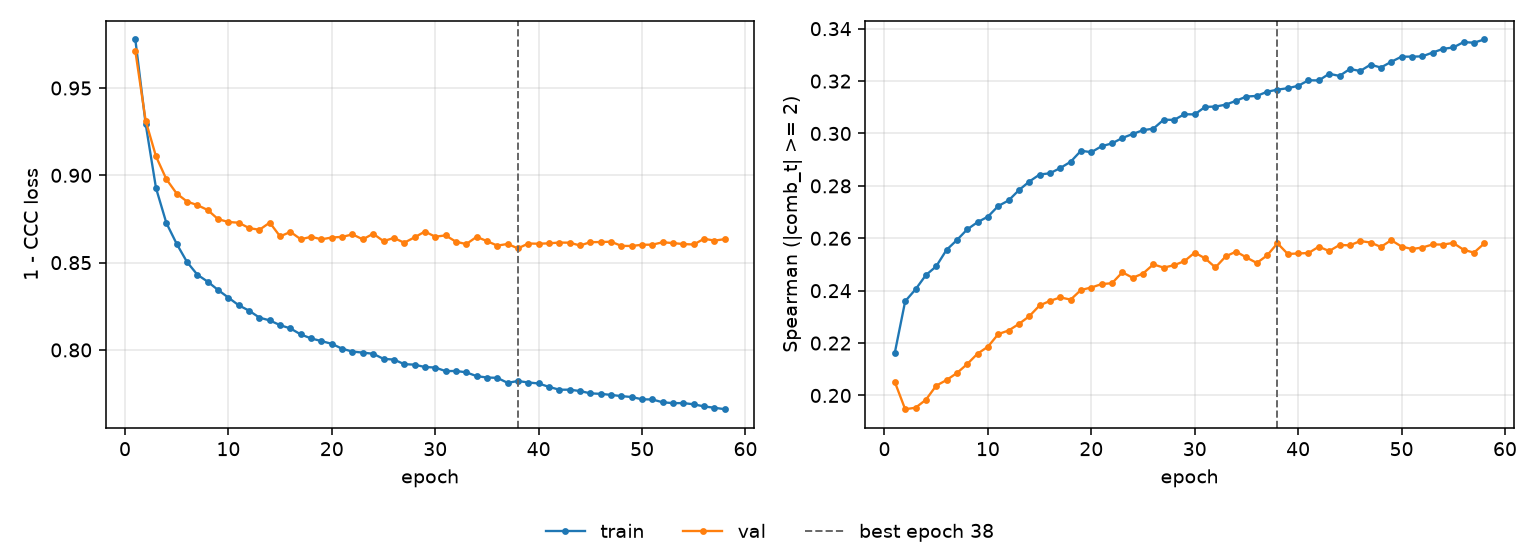

The table this chart was drawn from, first rows:
epoch, tr_loss, vl_loss, tr_sp, vl_sp, is_best
1, 0.9778, 0.9712, 0.2163, 0.2051, False
2, 0.9294, 0.9312, 0.236, 0.1948, False
3, 0.8927, 0.9108, 0.2405, 0.1953, False
4, 0.8727, 0.8978, 0.2459, 0.1983, False
5, 0.8607, 0.8895, 0.2493, 0.2037, False
6, 0.8504, 0.885, 0.2556, 0.2059, False
7, 0.8431, 0.8829, 0.2593, 0.2085, False
8, 0.8391, 0.8801, 0.2634, 0.212, False
9, 0.8343, 0.8749, 0.2661, 0.216, False
10, 0.83, 0.8733, 0.2682, 0.2186, False
11, 0.8256, 0.8729, 0.2723, 0.2234, False
12, 0.8225, 0.8698, 0.2744, 0.2248, False
13, 0.8185, 0.8688, 0.2784, 0.2273, False
14, 0.8169, 0.8729, 0.2816, 0.2302, False
15, 0.8142, 0.865, 0.2843, 0.2344, False
16, 0.8123, 0.8676, 0.2848, 0.2361, False
17, 0.8089, 0.8634, 0.2868, 0.2374, False
18, 0.8066, 0.8648, 0.2892, 0.2366, False
19, 0.8051, 0.8634, 0.2934, 0.2403, False
20, 0.8035, 0.8644, 0.2929, 0.2412, False
21, 0.8007, 0.8647, 0.2951, 0.2425, False
22, 0.7991, 0.8662, 0.2962, 0.2428, False
23, 0.7985, 0.8633, 0.2983, 0.247, False
24, 0.7978, 0.8666, 0.2998, 0.2449, False
25, 0.7949, 0.8623, 0.3013, 0.2465, False
26, 0.7945, 0.8642, 0.3018, 0.25, False
27, 0.7919, 0.8614, 0.3053, 0.2488, False
28, 0.7916, 0.8645, 0.3052, 0.2497, False
29, 0.7902, 0.8678, 0.3073, 0.2513, False
30, 0.7899, 0.8648, 0.3073, 0.2545, False
31, 0.7879, 0.8656, 0.3101, 0.2523, False
32, 0.788, 0.862, 0.3103, 0.2489, False
33, 0.7872, 0.8606, 0.311, 0.2531, False
34, 0.785, 0.8648, 0.3125, 0.2549, False
35, 0.7842, 0.8624, 0.3141, 0.2527, False
36, 0.784, 0.8597, 0.3143, 0.2506, False
37, 0.7812, 0.8607, 0.3159, 0.2535, False
38, 0.7822, 0.8582, 0.3167, 0.2581, True
39, 0.7814, 0.861, 0.3173, 0.254, False
40, 0.7808, 0.8608, 0.3182, 0.2542, False
41, 0.7788, 0.8611, 0.3203, 0.2544, False
42, 0.7772, 0.8615, 0.3202, 0.2568, False
43, 0.7772, 0.8614, 0.3228, 0.2551, False
44, 0.7765, 0.8598, 0.322, 0.2574, False
45, 0.7751, 0.8617, 0.3246, 0.2573, False
46, 0.7748, 0.8618, 0.3238, 0.2589, False
47, 0.7743, 0.862, 0.3263, 0.2584, False
48, 0.7736, 0.8596, 0.3252, 0.2567, False
49, 0.773, 0.8595, 0.3274, 0.2593, False
50, 0.7717, 0.8602, 0.3293, 0.2568, False
51, 0.7716, 0.8603, 0.3293, 0.2559, False
52, 0.77, 0.8617, 0.3294, 0.2565, False
53, 0.7695, 0.8612, 0.3309, 0.2576, False
54, 0.7696, 0.8606, 0.3323, 0.2576, False
55, 0.7689, 0.8604, 0.3328, 0.2582, False
56, 0.7676, 0.8637, 0.3349, 0.2556, False
57, 0.7669, 0.8626, 0.3347, 0.2545, False
58, 0.7661, 0.8635, 0.3359, 0.258, False
